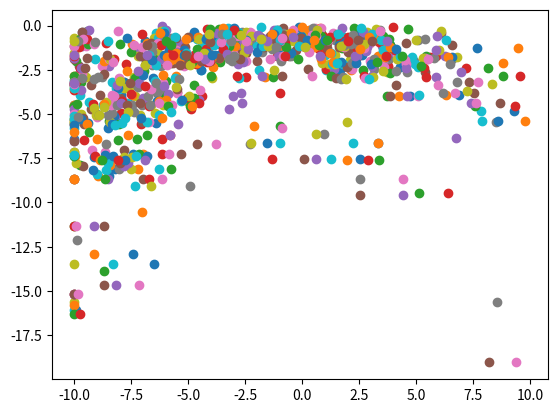

Generate this figure with matplotlib:
import numpy as np
import matplotlib.pyplot as plt
import math as math

def rumus(x_1,x2):
    f=-(np.absolute(np.sin(x_1)*np.cos(x2)*math.exp(np.absolute(1-(np.sqrt((x_1**2)+(x2**2)))/3.14))))
    return f
x_1=0
x2=0
CS=rumus(x_1,x2)
print(CS)
BSF=CS
result=BSF
T= 1000
for i in range(T):
    x_1=x_1+(np.random.uniform(0,1)*4-2)
    if x_1>10:
         x_1=-10
    elif x_1<-10:
         x_1=-10
    x2=x2+(np.random.uniform(0,1)*2-1)
    if x2>10:
         x2=-10
    elif x2<-10:
         x2=-10
    NS=rumus(x_1,x2)
    delE=CS-NS
    if delE>0:
        CS=NS
        BSF=CS
        if result > BSF:
            result=BSF
            nilai1=x_1
            nilai2=x2
            suhu=T
            iterasi=i+1
    elif delE<=0:
        p=math.exp(-delE/T)
        bilacak=np.random.uniform(0,1)
        if bilacak<p:
            CS=NS       
        T=T*0.99
    plt.scatter(x_1,BSF)
    print("iterasi ",i+1)
    print("Suhu        =>",T)
    print("nilai X1    =>",x_1)
    print("nilai X2    =>",x2)
    print("Best So Far =>", BSF)
    print("=====================================")
print("=====================================")
print("Iterasi       =>",iterasi)
print("nilai X1      =>",nilai1)
print("nilai X2      =>",nilai2)
print("NILAI MINIMUM =>", result) 
  
#rangevis1 = np.arange(-10,10,0.05)
#rangevis2 = np.arange(-10,10,0.05)
#x_1,x2 = np.meshgrid(rangevis1,rangevis2)
#fm=np.zeros(x_1.shape)
#for i in range(x_1.shape[0]):
#    for j in range(x_1.shape[0]):
#          fm[i][j]= rumus(x_1[i][j],x2[i][j])
#        
#plt.figure(num=None, figsize=(5,5), dpi=100)
#vis=plt.contour(x_1,x2,fm)
#plt.clabel(vis,inline=1,fontsize=10)
#plt.show()
   
    